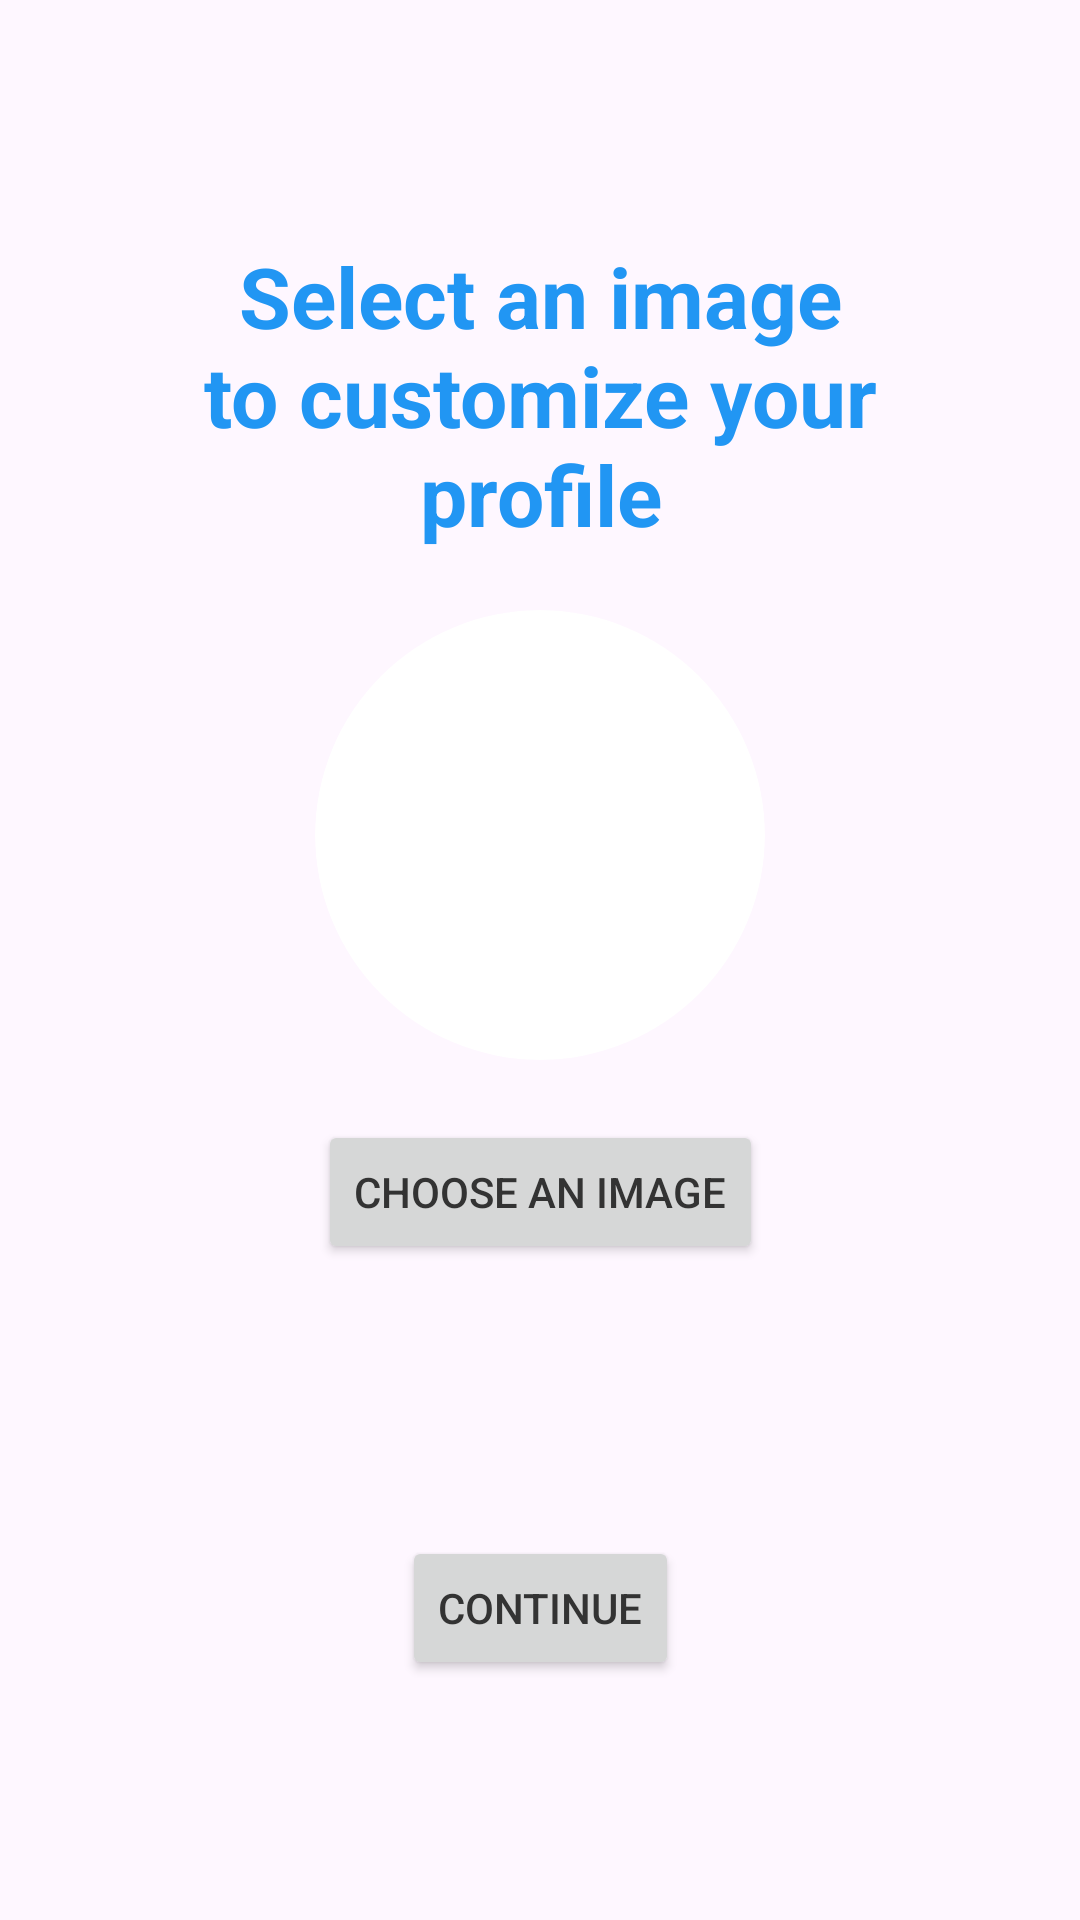

Android layout source for this screen:
<!-- AndroidManifest.xml: application theme Theme.MantenteEnContacto -->
<!-- res/layout/fragment_profile_photo_selection.xml -->
<?xml version="1.0" encoding="utf-8"?>
<androidx.constraintlayout.widget.ConstraintLayout xmlns:android="http://schemas.android.com/apk/res/android"
    xmlns:app="http://schemas.android.com/apk/res-auto"
    xmlns:tools="http://schemas.android.com/tools"
    android:layout_width="match_parent"
    android:layout_height="match_parent"
    tools:context=".ui.fragments.account.ProfilePhotoSelectionFragment"
    android:padding="40dp">

    <TextView
        android:id="@+id/tvTitle"
        style="@style/MainTitle"
        android:layout_width="wrap_content"
        android:layout_height="wrap_content"
        android:text="@string/profile_photo_title"
        app:layout_constraintTop_toTopOf="parent"
        app:layout_constraintStart_toStartOf="parent"
        app:layout_constraintEnd_toEndOf="parent"
        android:textAlignment="center"
        tools:layout_editor_absoluteX="-16dp"
        android:layout_marginTop="40dp"
        />

    <androidx.cardview.widget.CardView
        android:id="@+id/cvPpContainer"
        android:layout_width="wrap_content"
        android:layout_height="wrap_content"
        app:layout_constraintTop_toBottomOf="@id/tvTitle"
        app:layout_constraintStart_toStartOf="parent"
        app:layout_constraintEnd_toEndOf="parent"
        android:layout_marginTop="20dp"
        app:cardCornerRadius="100dp"
        app:cardElevation="0dp"
        >
        <ImageView
            android:id="@+id/ivProfilePhoto"
            android:layout_width="150dp"
            android:layout_height="150dp"
            tools:src="@drawable/placeholder_user" />

    </androidx.cardview.widget.CardView>

    <Button
        android:id="@+id/btnChoosePhoto"
        android:layout_width="wrap_content"
        android:layout_height="wrap_content"

        app:layout_constraintTop_toBottomOf="@id/cvPpContainer"
        app:layout_constraintStart_toStartOf="parent"
        app:layout_constraintEnd_toEndOf="parent"
        android:text="@string/pp_choose"
        android:layout_marginTop="20dp"
        />

    <Button
        android:id="@+id/btnContinue"
        android:layout_width="wrap_content"
        android:layout_height="wrap_content"

        app:layout_constraintBottom_toBottomOf="parent"
        app:layout_constraintStart_toStartOf="parent"
        app:layout_constraintEnd_toEndOf="parent"

        android:text="@string/continue_btn"
        android:layout_marginBottom="40dp"
        />

</androidx.constraintlayout.widget.ConstraintLayout>
<!-- resources referenced by this layout -->
<resources>
  <string name="continue_btn">Continue</string>
  <string name="pp_choose">Choose an image</string>
  <string name="profile_photo_title">Select an image to customize your profile</string>
  <style name="MainTitle" parent="Widget.AppCompat.TextView">
          <item name="android:textStyle">bold</item>
          <item name="android:textSize">28sp</item>
          <item name="android:textColor">@color/blue</item>
      </style>
  <style name="Theme.MantenteEnContacto" parent="Base.Theme.MantenteEnContacto" />
  <color name="blue">#2196F3</color>
  <style name="Base.Theme.MantenteEnContacto" parent="Theme.Material3.DayNight.NoActionBar">
          <item name="colorPrimary">@color/yellow</item>
          <item name="colorPrimaryVariant">@color/light_yellow</item>
          <item name="colorSecondary">@color/blue</item>
          <item name="android:textColorPrimary">@color/primary_text</item>
          <item name="android:textColorSecondary">@color/secondary_text</item>
          <item name="colorOnSurface">@color/primary_text</item>
      </style>
  <color name="yellow">#FFD54F</color>
  <color name="light_yellow">#FFF59D</color>
  <color name="primary_text">#333333</color>
  <color name="secondary_text">#666666</color>
</resources>
